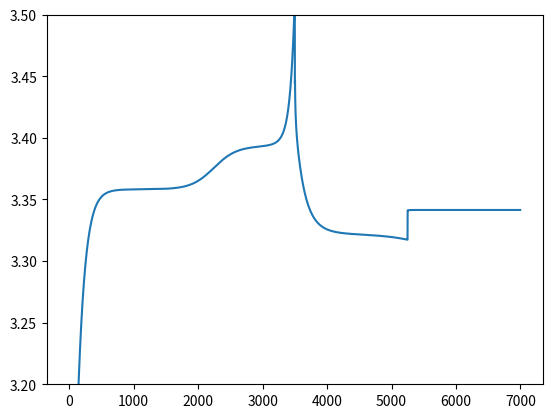

The script that saved this image:
### Sources: 
#https://honors.libraries.psu.edu/files/final_submissions/3057
#https://github.com/davidhowey/Spectral_li-ion_SPM/blob/master/source/derivs_spm.m 
###

import math
import pandas as pd
import numpy as np
from matplotlib import pyplot
from matplotlib.pyplot import figure

t = 7000  #simulation time. s

F= 9.64853399e4  # Faraday number C/mol 
R_gas = 8.314 # [J / mol K] - Gas constant 
T = 293 # [K] - ambient temperature 
alpha = 0.5 # Symmetrie factor 
n = 1 # [# of electrons] - number of electrons transfered
Cmax_cath = 22800 # mol/m^3
Cmax_anode = 31370 # mol/m^3
R_cath= 5e-8 # 50 nm 
R_anode = 3.5e-6 # 3 micro meter
D_cath = 1e-17 # Solid diffusivity of the cathode, m^2*s^-1
D_anode = 2e-14
C_rate_inv = 1.05
I=2.5/C_rate_inv # current for 2.5 Ah cell 
R_int = 0.020 # mOhm


N = 8 # number of radial segments
dr_cath = R_cath/N # radial segment length, m
dr_anode = R_anode/N

dt = dr_cath**2/(2*D_cath)*0.9
dt_anode = dr_anode**2/(2*D_anode)*0.9
numofsteps = int(t/dt)
numofsteps_anode = int(t/dt_anode)
timehis = np.linspace(0,t,num=numofsteps)
timehis_anode = np.linspace(0,t, num = numofsteps_anode)

I_dyn = np.linspace(I , I , numofsteps)
I_dyn[int(numofsteps/2):int(3*numofsteps/4)] = (-I/2)
I_dyn[int(3*numofsteps/4):(numofsteps)] = 0

# Cathode ---------------------------------------------------------
coul_cath = 2.5*3600 #A123 2.5Ah
mol_cath = coul_cath/F
vol_cath = mol_cath/Cmax_cath
partvol_cath = (4/3)*math.pi*(R_cath**3)
numpart_cath = vol_cath/partvol_cath
A_cath = numpart_cath*4*math.pi*(R_cath**2)
k_cath = -4.3e-16*I**2 + 2e-14*np.abs(I) + 1.1e-14 # Safari et al. / reaction rate cathode

# Anode ---------------------------------------------------------
vol_anode = mol_cath/Cmax_anode
partvol_anode = (4/3)*math.pi*(R_anode**3)
numpart_anode = vol_anode/partvol_anode
A_anode = numpart_anode*4*math.pi*(R_anode**2)
k_anode = 8.2e-12 # reaction rate anode 

r_cath = np.zeros(N)
r_anode = np.zeros(N)

# Initial conditions
c_init_cath = np.linspace(0 , Cmax_cath , 50)
c_init_anode = np.linspace(0 , Cmax_anode , 50)

# Cathode ---------------------------------------------------------
deltaC_cath = np.zeros([N,numofsteps])
c2r2 = np.zeros([N,numofsteps])
c1r1 = np.zeros([N,numofsteps])

# Anode ---------------------------------------------------------
deltaC_anode = np.zeros([N,numofsteps])
a2r2 = np.zeros([N,numofsteps])
a1r1 = np.zeros([N,numofsteps])

i_area_c = I / A_cath # A / m2
i_area_a = I / A_anode  # A / m2
i_eta_cath = i_area_c /(A_cath * vol_cath) #i_area_c / 2*R_cath / (4*math.pi*(R_cath**2))
i_eta_anode = i_area_a /(A_anode * vol_anode)

for k in range(N): 
    m=k+1
    r_cath[k] = m*dr_cath 
    r_anode[k] = m*dr_anode      


# Cathode ---------------------------------------------------------
C_cath = np.zeros([N+1,numofsteps])
U_cath = np.zeros([numofsteps])
i_0_cath = np.zeros([numofsteps])
eta_cath = np.zeros([numofsteps])

# Anode ---------------------------------------------------------
C_anode = np.zeros([N+1, numofsteps])
U_anode = np.zeros([numofsteps])
i_0_anode = np.zeros([numofsteps])
eta_anode = np.zeros([numofsteps])

U_cell = np.zeros([numofsteps])


for i in range(N+1):
    for k in range(numofsteps):
        C_cath[i,0]=c_init_cath[45] 
        C_anode[i,0] = c_init_anode[0]

dr2_cath = dr_cath*dr_cath
dr2_anode = dr_anode*dr_anode

# Cathode ---------------------------------------------------------
for j in range(numofsteps-1): 
    for i in range(1,N):
        r2 = r_cath[i]**2
               
        c2r2[i,j] = (C_cath[i+1,j] - 2*C_cath[i,j] + C_cath[i-1,j]) / dr2_cath
        c1r1[i,j] = (C_cath[i+1,j] - C_cath[i-1,j]) / dr_cath
        deltaC_cath[i,j] = (D_cath/r2)*(r2 * c2r2[i,j] + r_cath[i]*c1r1[i,j])
        C_cath[i,j+1] = C_cath[i,j] + (deltaC_cath[i,j]*dt)
        
    C_cath[0,j+1] = C_cath[1,j+1]
    C_cath[N,j+1] = (dr_cath*(-I_dyn[j])/(D_cath*A_cath*F)) + C_cath[N-1,j+1]
    
    U_cath[j] = 3.4323 - 0.8428*np.exp(-80.2493*(1-(C_cath[i,j]/Cmax_cath))**1.3198)-3.247e-6*np.exp(20.2645*(1-(C_cath[i,j]/Cmax_cath))**3.8003)+3.2482e-6*np.exp(20.2646*(1-(C_cath[i,j]/Cmax_cath))**3.7995)
    
    # Exchange current density from Butler-Volmer 
    i_0_cath[j] = k_cath*F*C_cath[N,j]**alpha*(Cmax_cath - C_cath[N,j])**alpha
    
    # Overpotential at cathode
    eta_cath[j] = ((2*R_gas*T)/(n*F))*np.arcsinh(((-alpha*i_eta_cath))/i_0_cath[j])
    
    print("Cathode ", round(j/numofsteps,2))
cathode_plot = figure(1)
concentration_cath = C_cath[N,0:-1]
#pyplot.plot(concentration_cath[0:-1] / Cmax_cath, U_cath[0:-2])
#pyplot.plot(timehis[0:-2], U_cath[0:-2])

# Anode ---------------------------------------------------------
for j in range(numofsteps-1): 
    for i in range(1,N):
        r2 = r_anode[i]**2
               
        a2r2[i,j] = (C_anode[i+1,j] - 2*C_anode[i,j] + C_anode[i-1,j]) / dr2_anode
        a1r1[i,j] = (C_anode[i+1,j] - C_anode[i-1,j]) / dr_anode
        deltaC_anode[i,j] = (D_anode/r2)*(r2 * a2r2[i,j] + r_anode[i]*a1r1[i,j])
        C_anode[i,j+1] = C_anode[i,j] + (deltaC_anode[i,j]*dt)
        
    C_anode[0,j+1] = C_anode[1,j+1]
    C_anode[N,j+1] = (dr_anode*(I_dyn[j])/(D_anode*A_anode*F)) + C_anode[N-1,j+1]
    
    U_anode[j] = 0.6379 + 0.5416*np.exp(-305.5309*(C_anode[i,j]/Cmax_anode))+0.044*np.tanh((-(C_anode[i,j]/Cmax_anode)-0.1958)/0.1088)-0.1978*np.tanh(((C_anode[i,j]/Cmax_anode)-1.0571)/0.0854)-0.6875*np.tanh(((C_anode[i,j]/Cmax_anode)+0.0117)/0.0529)-0.0175*np.tanh(((C_anode[i,j]/Cmax_anode)-0.5692)/0.0875)
    
    i_0_anode[j] = k_anode * F * C_anode[N,j]**alpha * (Cmax_anode - C_anode[N,j])**alpha
    
    # Overpotential at anode
    eta_anode[j] = ((2*R_gas*T)/(n*F))*np.arcsinh(((-alpha*i_eta_anode))/i_0_anode[j])
    
    print("Anode ", round(j/numofsteps,2))    
anode_plot = figure(2)
concentration_anode = C_anode[N,0:-1]
#pyplot.plot(concentration_anode[0:-1] / Cmax_anode, U_anode[0:-2])
#pyplot.plot(timehis[0:-2], U_anode[0:-2])


# Full Cell ---------------------------------------------------------
U_cell = U_cath - U_anode + R_int*I_dyn
cell_plot = figure(3)
pyplot.plot(timehis[0:-2] , U_cell[0:-2])
pyplot.ylim(3.2, 3.5)


